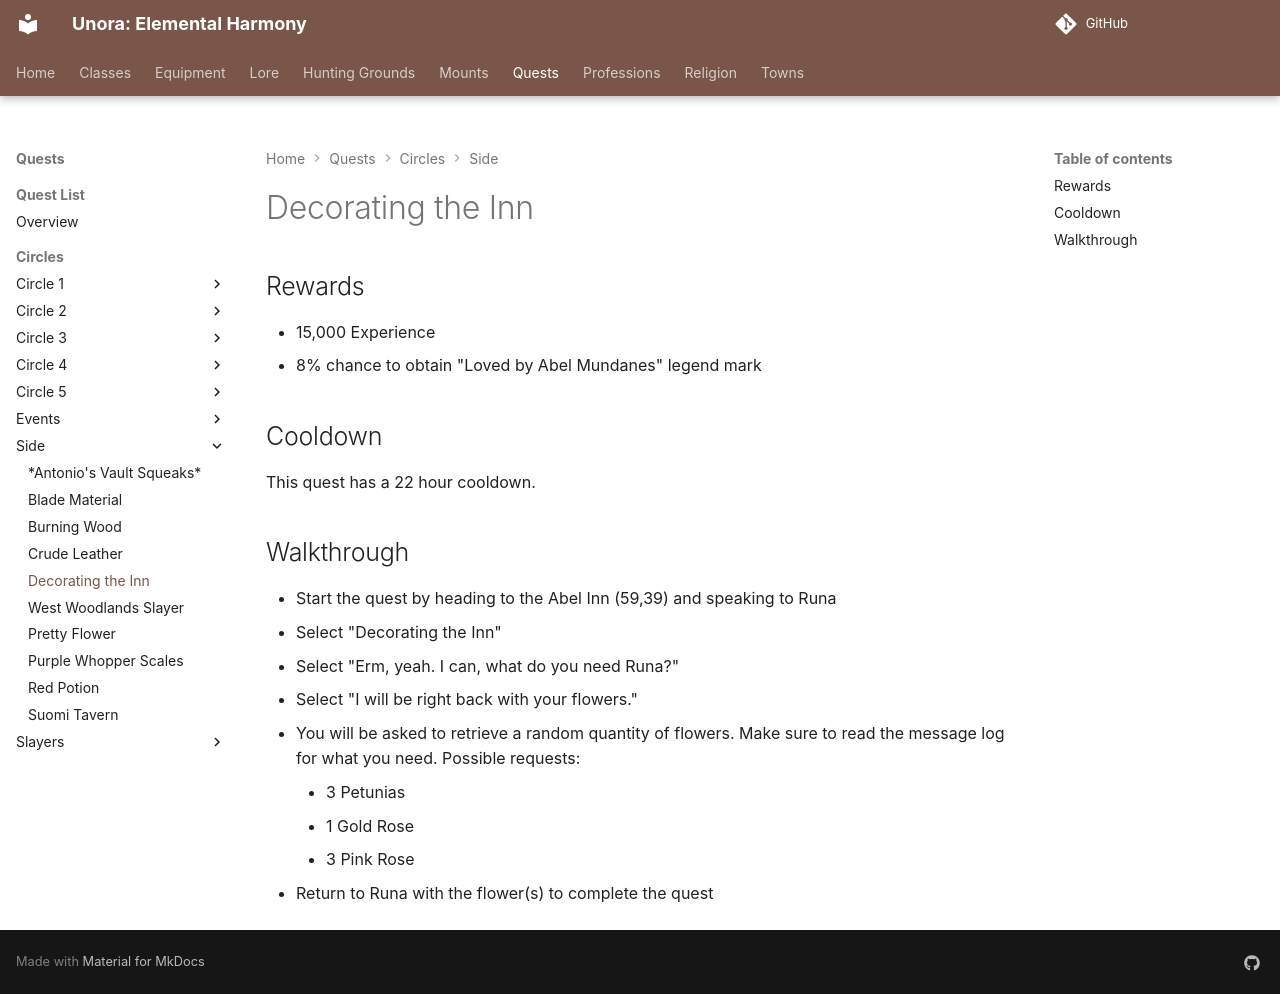

repository: unora-project/unora-project.github.io · page: quests/circles/side/decorating_the_inn/index.html · generator: mkdocs

# Decorating the Inn

## Rewards

- 15,000 Experience
- 8% chance to obtain "Loved by Abel Mundanes" legend mark

## Cooldown

This quest has a 22 hour cooldown.

## Walkthrough

- Start the quest by heading to the Abel Inn (59,39) and speaking to Runa
- Select "Decorating the Inn"
- Select "Erm, yeah. I can, what do you need Runa?"
- Select "I will be right back with your flowers."
- You will be asked to retrieve a random quantity of flowers. Make sure to read the message log for what you need. Possible requests:
    - 3 Petunias
    - 1 Gold Rose
    - 3 Pink Rose
- Return to Runa with the flower(s) to complete the quest
